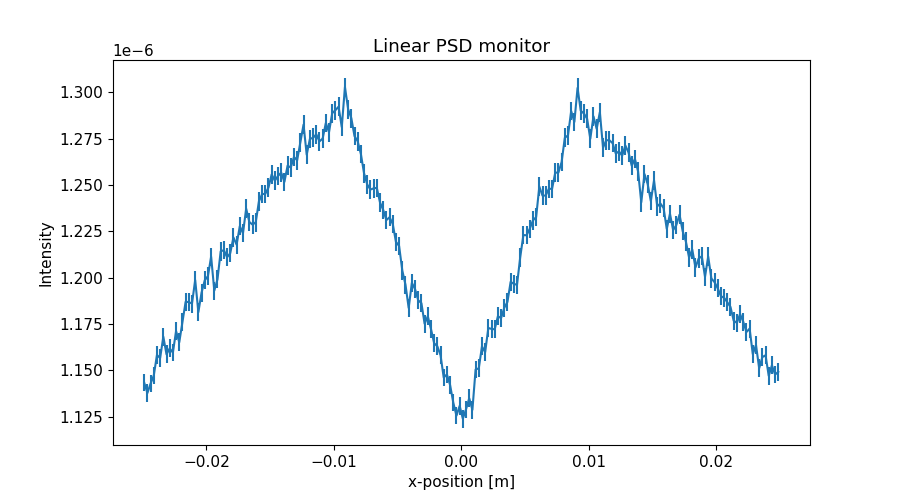

Data behind this chart, as committed beside it:
x_axis, Intensity, Error
-2.487500000000000128e-02, 1.143321597999999917e-06, 4.781763691999999818e-09
-2.462500000000000105e-02, 1.137662543000000103e-06, 4.769916332999999614e-09
-2.437500000000000083e-02, 1.142802927999999917e-06, 4.780681196000000280e-09
-2.412500000000000061e-02, 1.147123318000000089e-06, 4.789710975000000307e-09
-2.387500000000000039e-02, 1.158243079000000079e-06, 4.812870581000000404e-09
-2.362500000000000017e-02, 1.156583528999999935e-06, 4.809422131999999782e-09
-2.337499999999999994e-02, 1.168123415999999905e-06, 4.833356672999999826e-09
-2.312499999999999972e-02, 1.158564779999999942e-06, 4.813542486000000265e-09
-2.287499999999999950e-02, 1.161825089999999998e-06, 4.820311573999999809e-09
-2.262499999999999928e-02, 1.159545497999999952e-06, 4.815580961000000322e-09
-2.237499999999999906e-02, 1.171165198000000075e-06, 4.839649571999999760e-09
-2.212499999999999883e-02, 1.165046083999999949e-06, 4.826991136000000031e-09
-2.187499999999999861e-02, 1.175946192000000101e-06, 4.849520365000000302e-09
-2.162499999999999839e-02, 1.186966162000000100e-06, 4.872191145000000350e-09
-2.137500000000000164e-02, 1.186786772999999995e-06, 4.871824197000000307e-09
-2.112500000000000142e-02, 1.186027468999999964e-06, 4.870266815000000366e-09
-2.087500000000000119e-02, 1.198726925000000004e-06, 4.896271754000000006e-09
-2.062500000000000097e-02, 1.181388521000000001e-06, 4.860734402999999808e-09
-2.037500000000000075e-02, 1.191908215000000020e-06, 4.882328202000000173e-09
-2.012500000000000053e-02, 1.198568497999999917e-06, 4.895951388999999874e-09
-1.987500000000000031e-02, 1.200829047999999922e-06, 4.900567516999999842e-09
-1.962500000000000008e-02, 1.211348755999999992e-06, 4.921986418000000172e-09
-1.937499999999999986e-02, 1.193009740000000023e-06, 4.884586951000000401e-09
-1.912499999999999964e-02, 1.199130269000000094e-06, 4.897102289999999629e-09
-1.887499999999999942e-02, 1.214149822999999943e-06, 4.927676225000000127e-09
-1.862499999999999920e-02, 1.214870522000000013e-06, 4.929139980000000118e-09
-1.837499999999999897e-02, 1.210991702000000106e-06, 4.921263395000000361e-09
-1.812499999999999875e-02, 1.213191242999999982e-06, 4.925733424000000227e-09
-1.787499999999999853e-02, 1.221712482999999954e-06, 4.943000469999999810e-09
-1.762499999999999831e-02, 1.217813335999999896e-06, 4.935107304000000078e-09
-1.737500000000000155e-02, 1.227812097999999968e-06, 4.955328846000000370e-09
-1.712500000000000133e-02, 1.224012270000000095e-06, 4.947655086999999656e-09
-1.687500000000000111e-02, 1.237252492000000031e-06, 4.974344150000000091e-09
-1.662500000000000089e-02, 1.230033011999999978e-06, 4.959810533000000181e-09
-1.637500000000000067e-02, 1.228633418999999972e-06, 4.956988682999999801e-09
-1.612500000000000044e-02, 1.229871100999999958e-06, 4.959480774999999751e-09
-1.587500000000000022e-02, 1.241153795000000075e-06, 4.982183444000000054e-09
-1.562500000000000000e-02, 1.245134124999999961e-06, 4.990166835000000010e-09
-1.537499999999999978e-02, 1.245234557000000054e-06, 4.990368958000000036e-09
-1.512499999999999956e-02, 1.248654840999999986e-06, 4.997218595000000293e-09
-1.487499999999999933e-02, 1.255754972999999939e-06, 5.011406884000000105e-09
-1.462500000000000085e-02, 1.252355253000000064e-06, 5.004618884000000190e-09
-1.437500000000000062e-02, 1.254935538000000000e-06, 5.009772607000000384e-09
-1.412500000000000040e-02, 1.256695895000000008e-06, 5.013285934000000213e-09
-1.387500000000000018e-02, 1.251696442999999927e-06, 5.003304686000000113e-09
-1.362499999999999996e-02, 1.260476638000000002e-06, 5.020823196000000049e-09
-1.337499999999999974e-02, 1.259456824999999947e-06, 5.018791990000000175e-09
-1.312499999999999951e-02, 1.265177126000000008e-06, 5.030177412999999968e-09
-1.287499999999999929e-02, 1.263357061999999935e-06, 5.026557721000000395e-09
-1.262500000000000080e-02, 1.272997265000000062e-06, 5.045700211999999847e-09
-1.237500000000000058e-02, 1.282617346999999938e-06, 5.064730390999999761e-09
-1.212500000000000036e-02, 1.266358132000000019e-06, 5.032526735000000233e-09
-1.187500000000000014e-02, 1.274918096000000065e-06, 5.049507289999999993e-09
-1.162499999999999992e-02, 1.275498855000000088e-06, 5.050658793000000238e-09
-1.137499999999999969e-02, 1.277398689999999950e-06, 5.054418627000000279e-09
-1.112499999999999947e-02, 1.273539229000000069e-06, 5.046778102000000333e-09
-1.087499999999999925e-02, 1.275099499999999962e-06, 5.049869307999999787e-09
-1.062500000000000076e-02, 1.283499673000000056e-06, 5.066476782000000082e-09
-1.037500000000000054e-02, 1.278544804999999919e-06, 5.056681378999999749e-09
-1.012500000000000032e-02, 1.288820036999999998e-06, 5.076967747999999910e-09
... 140 more rows
